Dataset: dataset (GitHub, AI-Skaalaajat/fintraffic-model-validation). Classes: dry, wet.

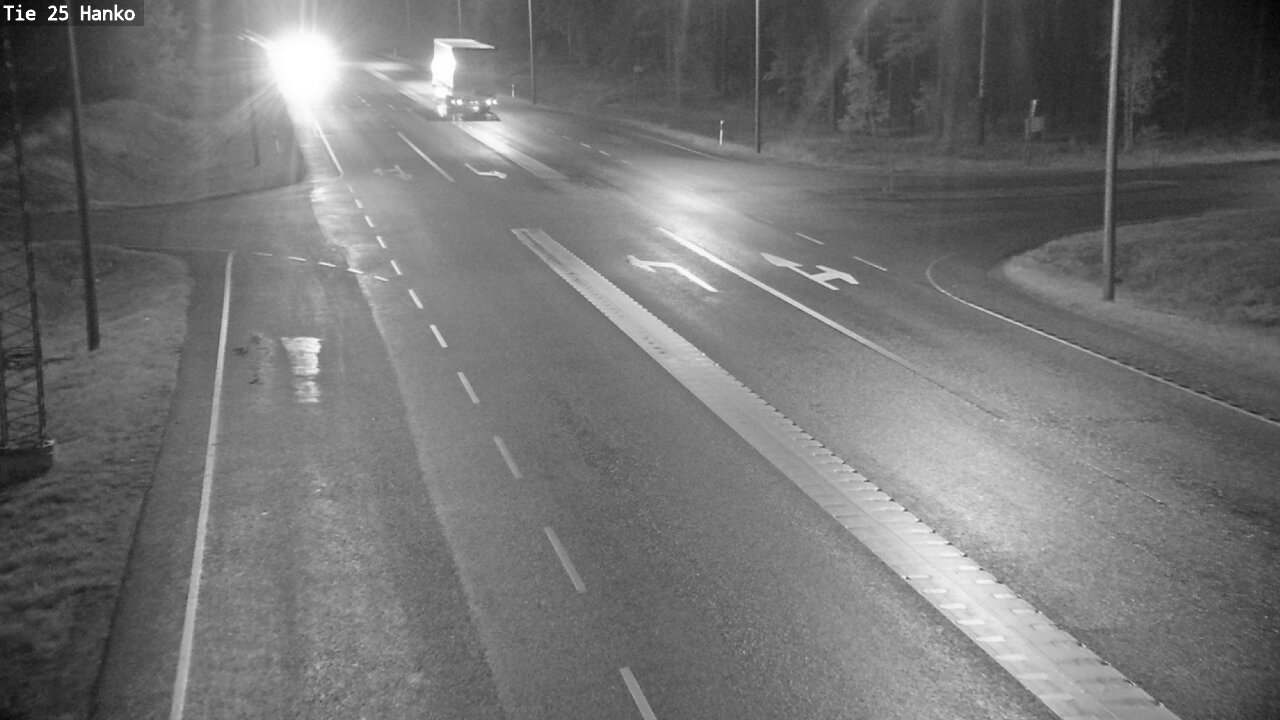
Label: wet

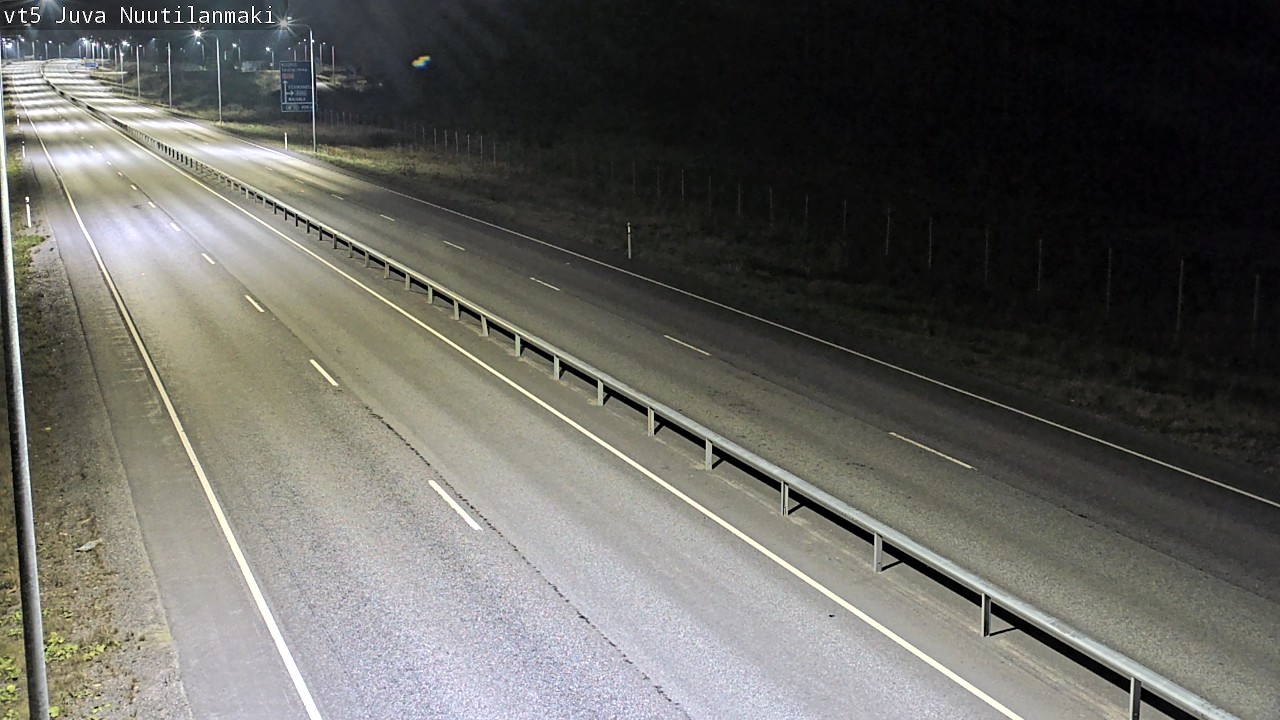
Label: dry

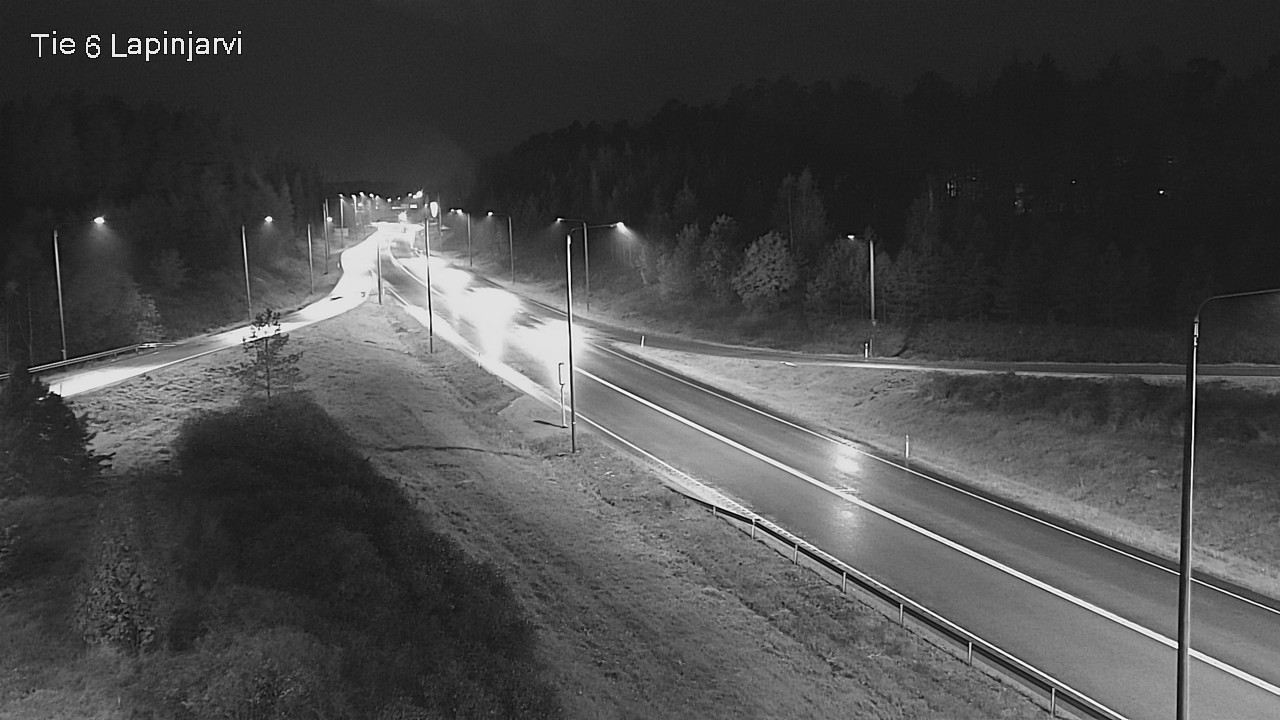
Label: wet

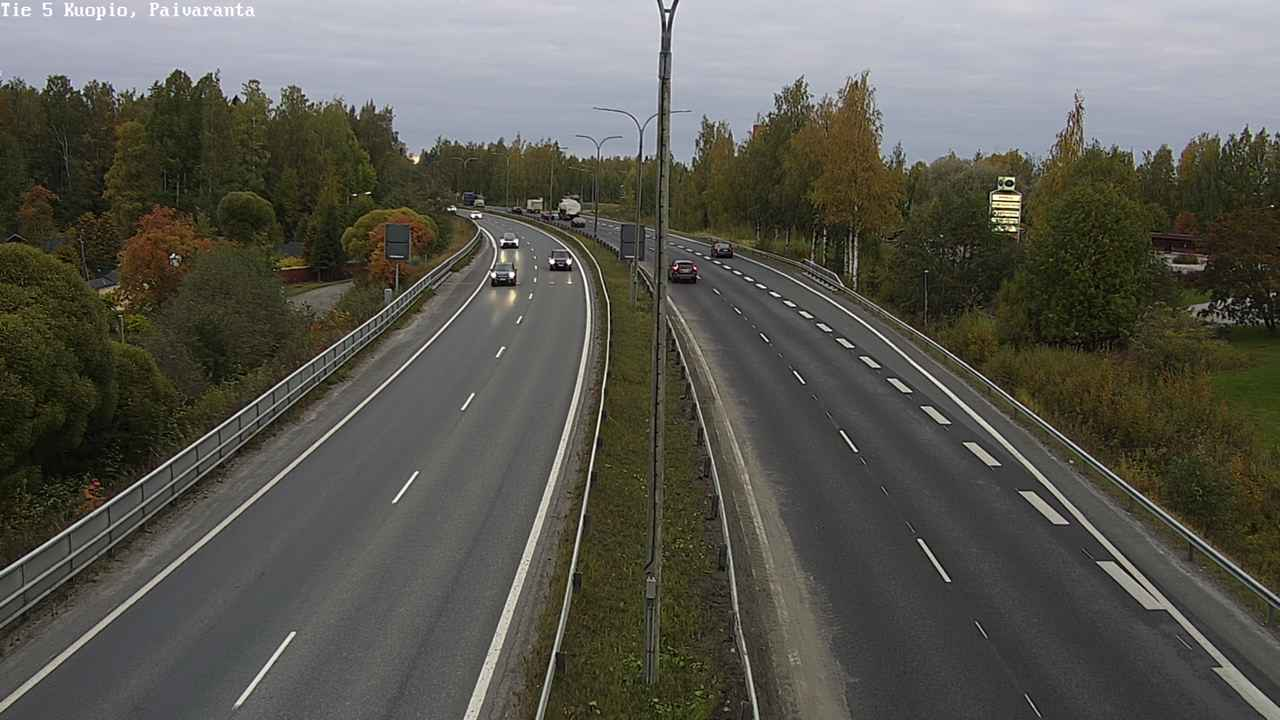
Label: dry
